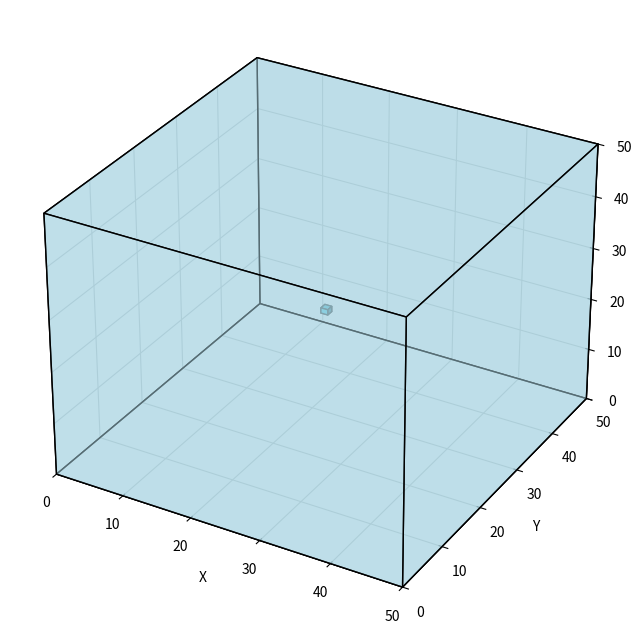

Generate this figure with matplotlib:
import numpy as np
import matplotlib.pyplot as plt
from mpl_toolkits.mplot3d.art3d import Poly3DCollection
import time
import random

# Creare la figura e l'asse 3D
fig, ax = plt.subplots(figsize=(8, 8), subplot_kw={'projection': '3d'})

# Definire i vertici del cubo di dimensione 50x50x50
size = 50
vertices = np.array([[0, 0, 0], [size, 0, 0], [size, size, 0], [0, size, 0],
                     [0, 0, size], [size, 0, size], [size, size, size], [0, size, size]])

# Definire le facce del cubo
define_faces = lambda v: [[v[j] for j in [0, 1, 5, 4]],
                         [v[j] for j in [1, 2, 6, 5]],
                         [v[j] for j in [2, 3, 7, 6]],
                         [v[j] for j in [3, 0, 4, 7]],
                         [v[j] for j in [0, 1, 2, 3]],
                         [v[j] for j in [4, 5, 6, 7]]]
faces = define_faces(vertices)

# Funzione per generare un colore casuale
def random_color():
    return [random.random(), random.random(), random.random()]

# Attivare la modalità interattiva
plt.ion()

# Ciclo per aggiornare il colore del cubo al centro nel tempo
for _ in range(100):
    ax.clear()  # Pulisce l'asse per ridisegnare

    # Aggiungere le facce del cubo principale al grafico con colore fisso
    poly3d = Poly3DCollection(faces, alpha=0.5, linewidths=1, edgecolors='k', facecolors='lightblue')
    ax.add_collection3d(poly3d)

    # Definire il cubo al centro di dimensione 1x1x1 come voxel
    center_size = 1
    center_offset = (size - center_size) / 2
    center_color = random_color()
    ax.bar3d(center_offset, center_offset, center_offset, center_size, center_size, center_size, color=center_color, alpha=1.0, edgecolor='k')

    # Impostare le etichette degli assi
    ax.set_xlabel('X')
    ax.set_ylabel('Y')
    ax.set_zlabel('Z')

    # Impostare i limiti degli assi
    ax.set_xlim([0, size])
    ax.set_ylim([0, size])
    ax.set_zlim([0, size])

    # Disegnare e fare una pausa per creare l'effetto animato
    plt.draw()
    plt.pause(0.1)

# Disattivare la modalità interattiva e mostrare il grafico finale
plt.ioff()
plt.show()